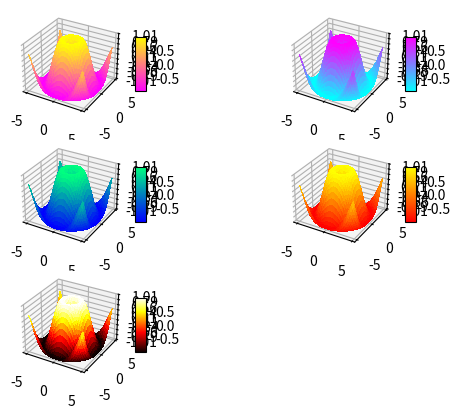

Write the Python code that produced this figure.
import matplotlib.pyplot as plt
from mpl_toolkits.mplot3d import Axes3D
from matplotlib import cm
from matplotlib.ticker import LinearLocator, FormatStrFormatter
import numpy as np

colormaps=['binary', 'gray', 'bone', 'pink','spring',
            'summer', 'autumn', 'winter', 'cool',
            'Wistia', 'hot', 'copper']

fig = plt.figure()
for x in range(321,326,1):
    t=colormaps[int(np.random.randint(0,len(colormaps)))]
    colormaps.remove(t)
    ax = fig.add_subplot( x , projection = '3d' )
    X = np.arange(- 5 , 5 , 0.25 )
    Y = np.arange(- 5 , 5 , 0.25 )
    X, Y = np.meshgrid(X, Y)
    R = np.sqrt(X** 2 + Y** 2 )
    Z = np.sin(R)
    surf = ax.plot_surface(X, Y, Z, cmap =plt.get_cmap(t),
    linewidth = 0 , antialiased = False )
    ax.set_zlim(- 1.01 , 1.01 )
    ax.zaxis.set_major_locator(LinearLocator( 10 ))
    ax.zaxis.set_major_formatter(FormatStrFormatter( '%.02f' ))

    fig.colorbar(surf, shrink = 0.5 , aspect = 5 )
plt.show()